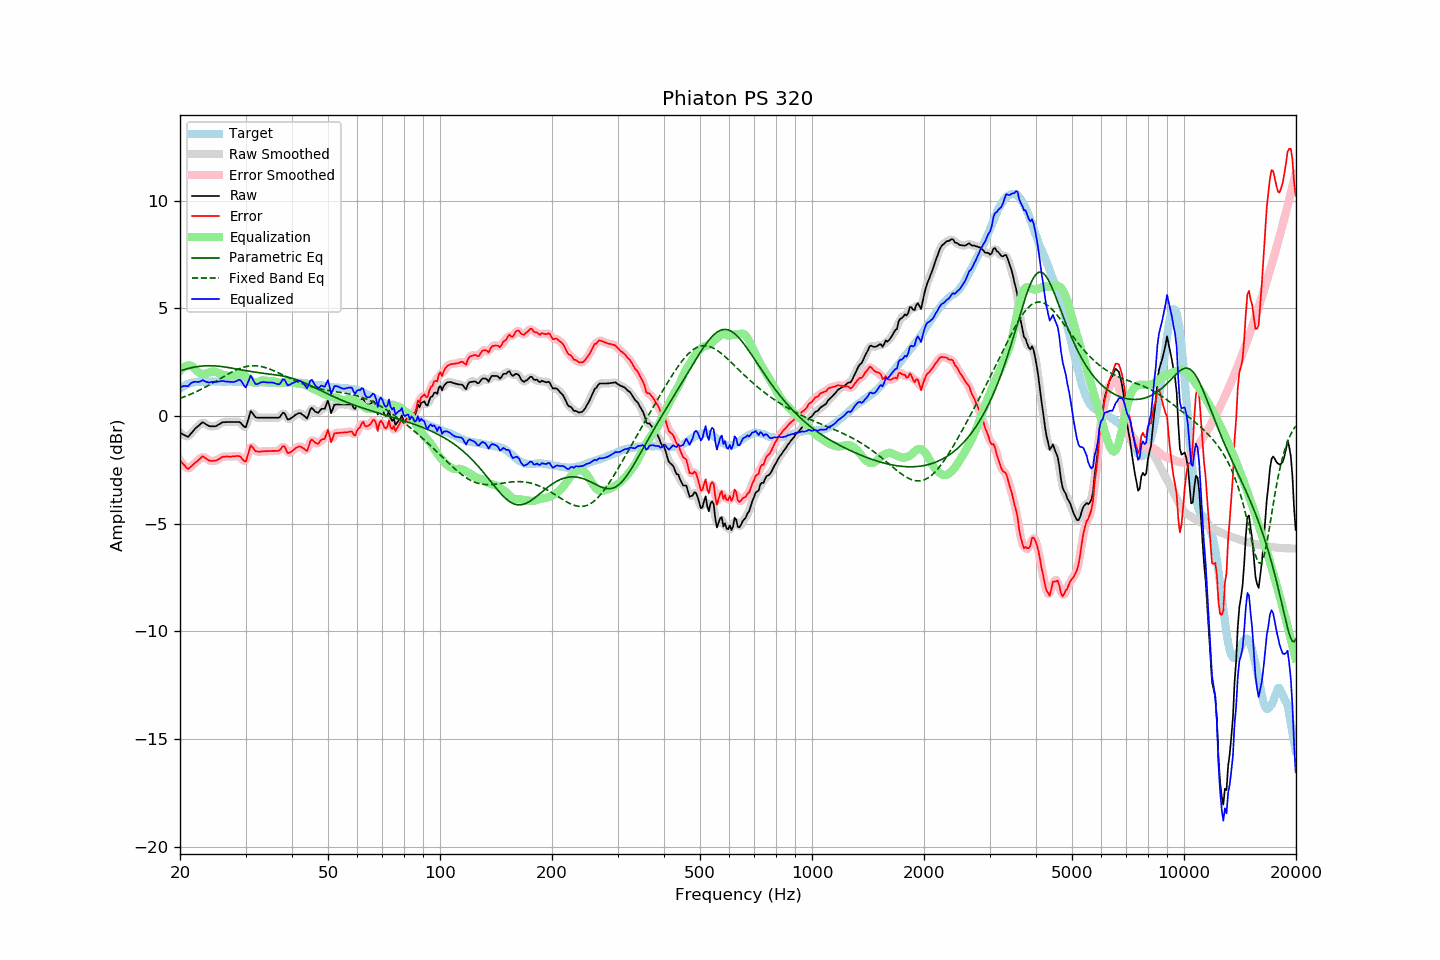

Values plotted in this chart, from the file beside it:
frequency, raw, error, smoothed, error_smoothed, equalization, parametric_eq, fixed_band_eq, equalized_raw, equalized_smoothed, target
20.00, -0.78, -2.05, -0.76, -2.04, 2.10, 2.09, 0.82, 1.32, 1.34, 1.28
20.20, -0.82, -2.14, -0.82, -2.15, 2.18, 2.12, 0.85, 1.36, 1.35, 1.33
20.40, -0.86, -2.23, -0.87, -2.25, 2.24, 2.14, 0.88, 1.39, 1.37, 1.38
20.61, -0.89, -2.30, -0.91, -2.32, 2.29, 2.16, 0.91, 1.40, 1.39, 1.41
20.81, -0.94, -2.39, -0.94, -2.40, 2.33, 2.19, 0.93, 1.39, 1.39, 1.46
21.02, -0.97, -2.46, -0.93, -2.42, 2.35, 2.21, 0.96, 1.38, 1.41, 1.50
21.23, -0.89, -2.40, -0.89, -2.41, 2.35, 2.23, 1.00, 1.46, 1.46, 1.52
21.44, -0.79, -2.33, -0.81, -2.35, 2.34, 2.24, 1.03, 1.54, 1.53, 1.54
21.66, -0.72, -2.27, -0.71, -2.26, 2.28, 2.26, 1.06, 1.57, 1.57, 1.56
21.87, -0.62, -2.19, -0.63, -2.20, 2.21, 2.27, 1.09, 1.59, 1.59, 1.57
22.09, -0.54, -2.13, -0.55, -2.13, 2.14, 2.29, 1.13, 1.59, 1.59, 1.59
22.31, -0.48, -2.08, -0.48, -2.07, 2.07, 2.30, 1.16, 1.58, 1.58, 1.60
22.54, -0.42, -2.01, -0.41, -2.00, 2.01, 2.31, 1.20, 1.59, 1.60, 1.60
22.76, -0.35, -1.95, -0.35, -1.94, 1.97, 2.32, 1.24, 1.62, 1.63, 1.59
22.99, -0.29, -1.87, -0.32, -1.90, 1.96, 2.33, 1.27, 1.67, 1.64, 1.58
23.22, -0.33, -1.91, -0.32, -1.91, 1.96, 2.33, 1.31, 1.63, 1.63, 1.58
23.45, -0.38, -1.96, -0.36, -1.95, 1.97, 2.33, 1.35, 1.59, 1.61, 1.58
23.69, -0.41, -2.01, -0.42, -2.01, 1.99, 2.34, 1.39, 1.58, 1.57, 1.59
23.92, -0.47, -2.06, -0.45, -2.05, 2.02, 2.34, 1.44, 1.55, 1.56, 1.59
24.16, -0.48, -2.08, -0.47, -2.08, 2.05, 2.34, 1.48, 1.57, 1.57, 1.60
24.40, -0.48, -2.09, -0.48, -2.09, 2.06, 2.34, 1.52, 1.59, 1.58, 1.61
24.65, -0.48, -2.08, -0.48, -2.08, 2.07, 2.33, 1.56, 1.59, 1.59, 1.60
24.89, -0.47, -2.08, -0.47, -2.07, 2.06, 2.33, 1.61, 1.58, 1.59, 1.60
25.14, -0.44, -2.05, -0.44, -2.05, 2.03, 2.32, 1.65, 1.59, 1.59, 1.60
25.39, -0.39, -2.00, -0.40, -2.01, 2.00, 2.32, 1.69, 1.61, 1.60, 1.61
25.65, -0.36, -1.97, -0.35, -1.96, 1.97, 2.31, 1.74, 1.61, 1.62, 1.61
25.91, -0.31, -1.91, -0.31, -1.92, 1.94, 2.30, 1.78, 1.63, 1.63, 1.60
26.16, -0.29, -1.88, -0.29, -1.89, 1.91, 2.29, 1.83, 1.63, 1.62, 1.60
26.43, -0.29, -1.88, -0.28, -1.88, 1.89, 2.28, 1.87, 1.61, 1.62, 1.60
26.69, -0.28, -1.87, -0.28, -1.88, 1.88, 2.27, 1.91, 1.61, 1.60, 1.60
26.96, -0.28, -1.88, -0.28, -1.88, 1.87, 2.25, 1.95, 1.59, 1.59, 1.61
27.23, -0.28, -1.88, -0.27, -1.88, 1.86, 2.24, 2.00, 1.59, 1.59, 1.61
27.50, -0.28, -1.88, -0.28, -1.88, 1.85, 2.23, 2.03, 1.58, 1.58, 1.61
27.77, -0.28, -1.87, -0.28, -1.87, 1.85, 2.22, 2.07, 1.58, 1.58, 1.59
28.05, -0.28, -1.87, -0.28, -1.87, 1.87, 2.20, 2.11, 1.59, 1.59, 1.59
28.33, -0.28, -1.86, -0.27, -1.86, 1.90, 2.19, 2.14, 1.62, 1.63, 1.58
28.62, -0.28, -1.86, -0.27, -1.85, 1.94, 2.17, 2.18, 1.66, 1.67, 1.58
28.90, -0.28, -1.87, -0.29, -1.88, 1.97, 2.16, 2.21, 1.69, 1.67, 1.59
29.19, -0.34, -1.92, -0.35, -1.94, 1.97, 2.15, 2.23, 1.64, 1.62, 1.58
29.48, -0.43, -2.03, -0.44, -2.04, 1.95, 2.13, 2.26, 1.52, 1.51, 1.60
29.78, -0.50, -2.09, -0.49, -2.09, 1.90, 2.12, 2.28, 1.40, 1.41, 1.59
30.08, -0.52, -2.11, -0.45, -2.04, 1.85, 2.11, 2.30, 1.33, 1.40, 1.60
30.38, -0.27, -1.86, -0.26, -1.85, 1.78, 2.09, 2.31, 1.52, 1.53, 1.59
30.68, -0.03, -1.61, -0.03, -1.62, 1.72, 2.08, 2.32, 1.70, 1.69, 1.59
30.99, 0.22, -1.36, 0.13, -1.45, 1.66, 2.07, 2.33, 1.88, 1.79, 1.58
31.30, 0.15, -1.44, 0.15, -1.44, 1.60, 2.06, 2.34, 1.75, 1.75, 1.58
31.61, 0.04, -1.54, 0.07, -1.51, 1.56, 2.05, 2.34, 1.61, 1.63, 1.58
31.93, -0.05, -1.63, -0.03, -1.61, 1.54, 2.04, 2.34, 1.49, 1.51, 1.58
32.24, -0.08, -1.64, -0.07, -1.65, 1.56, 2.02, 2.33, 1.48, 1.48, 1.57
32.57, -0.08, -1.65, -0.08, -1.66, 1.59, 2.01, 2.32, 1.51, 1.51, 1.58
32.89, -0.08, -1.65, -0.08, -1.65, 1.63, 2.00, 2.31, 1.55, 1.55, 1.58
33.22, -0.08, -1.64, -0.08, -1.64, 1.65, 1.99, 2.29, 1.58, 1.58, 1.56
33.55, -0.08, -1.64, -0.08, -1.64, 1.65, 1.99, 2.27, 1.58, 1.58, 1.56
33.89, -0.08, -1.63, -0.08, -1.63, 1.64, 1.98, 2.25, 1.57, 1.57, 1.55
34.23, -0.08, -1.64, -0.08, -1.63, 1.63, 1.97, 2.23, 1.56, 1.56, 1.56
34.57, -0.08, -1.62, -0.08, -1.63, 1.63, 1.96, 2.20, 1.55, 1.55, 1.55
34.92, -0.08, -1.62, -0.08, -1.62, 1.63, 1.95, 2.18, 1.56, 1.56, 1.55
35.27, -0.08, -1.62, -0.08, -1.62, 1.63, 1.94, 2.15, 1.56, 1.56, 1.54
35.62, -0.08, -1.62, -0.08, -1.62, 1.62, 1.93, 2.12, 1.55, 1.55, 1.54
35.97, -0.08, -1.62, -0.08, -1.62, 1.60, 1.92, 2.08, 1.52, 1.52, 1.54
... 635 more rows
